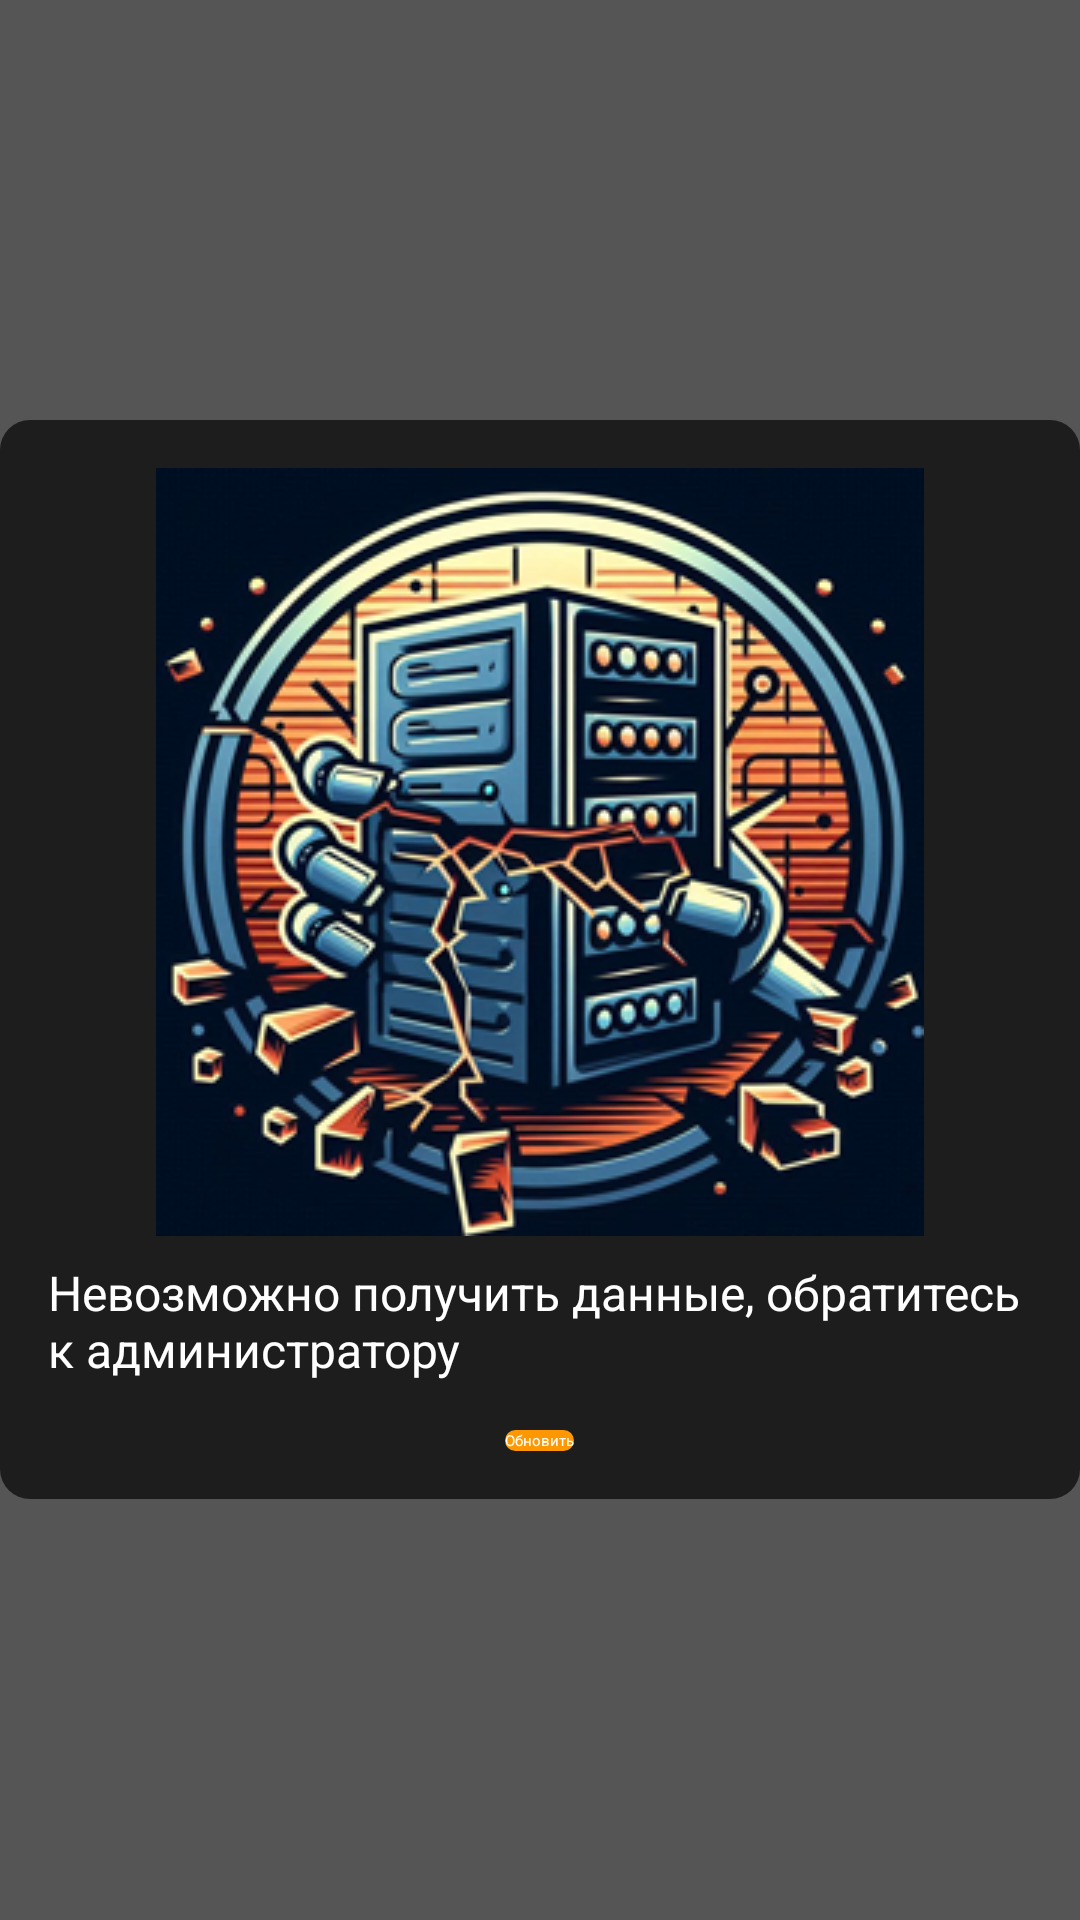

This screen was rendered from an Android layout file. Write that file and the resources it references.
<!-- AndroidManifest.xml: application theme Theme.MyApplication -->
<!-- res/layout/overlay_error_layout.xml -->
<?xml version="1.0" encoding="utf-8"?>
<FrameLayout xmlns:android="http://schemas.android.com/apk/res/android"
    android:layout_width="match_parent"
    android:layout_height="match_parent"
    android:background="#AA000000">

    <LinearLayout
        android:layout_width="wrap_content"
        android:layout_height="wrap_content"
        android:layout_gravity="center"
        android:orientation="vertical"
        android:padding="16dp"
        android:background="@drawable/overlay_background">

        <ImageView
            android:id="@+id/image"
            android:layout_width="wrap_content"
            android:layout_height="wrap_content"
            android:layout_gravity="center"
            android:src="@drawable/ic_error" />

        <TextView
            android:id="@+id/text"
            android:layout_width="wrap_content"
            android:layout_height="wrap_content"
            android:layout_gravity="center"
            android:layout_marginTop="8dp"
            android:text="Невозможно получить данные, обратитесь к администратору"
            android:textColor="#FFFFFF"
            android:textSize="16sp" />

        <Button
            android:id="@+id/refresh_button"
            android:layout_width="wrap_content"
            android:layout_height="wrap_content"
            android:layout_gravity="center"
            android:layout_marginTop="16dp"
            android:text="Обновить"
            android:textColor="#FFFFFF"
            android:background="@drawable/button_background" />
    </LinearLayout>
</FrameLayout>
<!-- resources referenced by this layout -->
<resources>
  <!-- drawable button_background (drawable) -->
  <?xml version="1.0" encoding="utf-8"?>
  <selector xmlns:android="http://schemas.android.com/apk/res/android">
      <item android:state_pressed="true">
          <shape>
              <solid android:color="#FF5722"/>
              <corners android:radius="8dp"/>
          </shape>
      </item>
      <item>
          <shape>
              <solid android:color="#FF9800"/>
              <corners android:radius="8dp"/>
          </shape>
      </item>
  </selector>
  <!-- drawable ic_error: png bitmap (drawable-v24, 138633 bytes) -->
  <!-- drawable overlay_background (drawable) -->
  <?xml version="1.0" encoding="utf-8"?>
  <shape xmlns:android="http://schemas.android.com/apk/res/android">
      <solid android:color="#AA000000" />
      <corners android:radius="10dp" />
      <padding android:left="16dp" android:top="16dp" android:right="16dp" android:bottom="16dp" />
  </shape>
  <style name="Theme.MyApplication" parent="Theme.MaterialComponents.DayNight.NoActionBar">
          
          <item name="colorPrimary">@color/purple_200</item>
          <item name="colorPrimaryVariant">@color/purple_700</item>
          <item name="colorOnPrimary">@color/black</item>
          
          <item name="colorSecondary">@color/teal_200</item>
          <item name="colorSecondaryVariant">@color/teal_200</item>
          <item name="colorOnSecondary">@color/black</item>
          
          <item name="android:statusBarColor" tools:targetApi="l">?attr/colorPrimaryVariant</item>
          
      </style>
  <color name="purple_200">#FFBB86FC</color>
  <color name="purple_700">#FF3700B3</color>
  <color name="black">#FF000000</color>
  <color name="teal_200">#FF03DAC5</color>
</resources>
